The GitHub repository Rashmika-Nawanjana/Govi-Isuru contains a labelled image folder "dataset" with 8 categories: bacterial leaf blight, brown spot, healthy rice leaf, leaf blast, leaf scald, narrow brown leaf spot, rice hispa, sheath blight. Examples follow, each with its label.

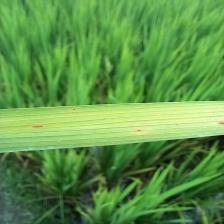
Label: brown spot

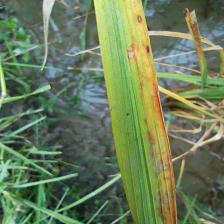
Label: bacterial leaf blight

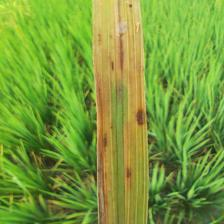
Label: leaf blast

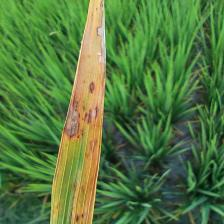
Label: narrow brown leaf spot

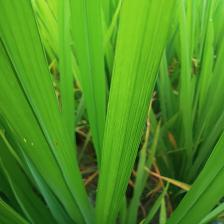
Label: healthy rice leaf

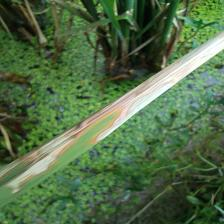
Label: sheath blight
